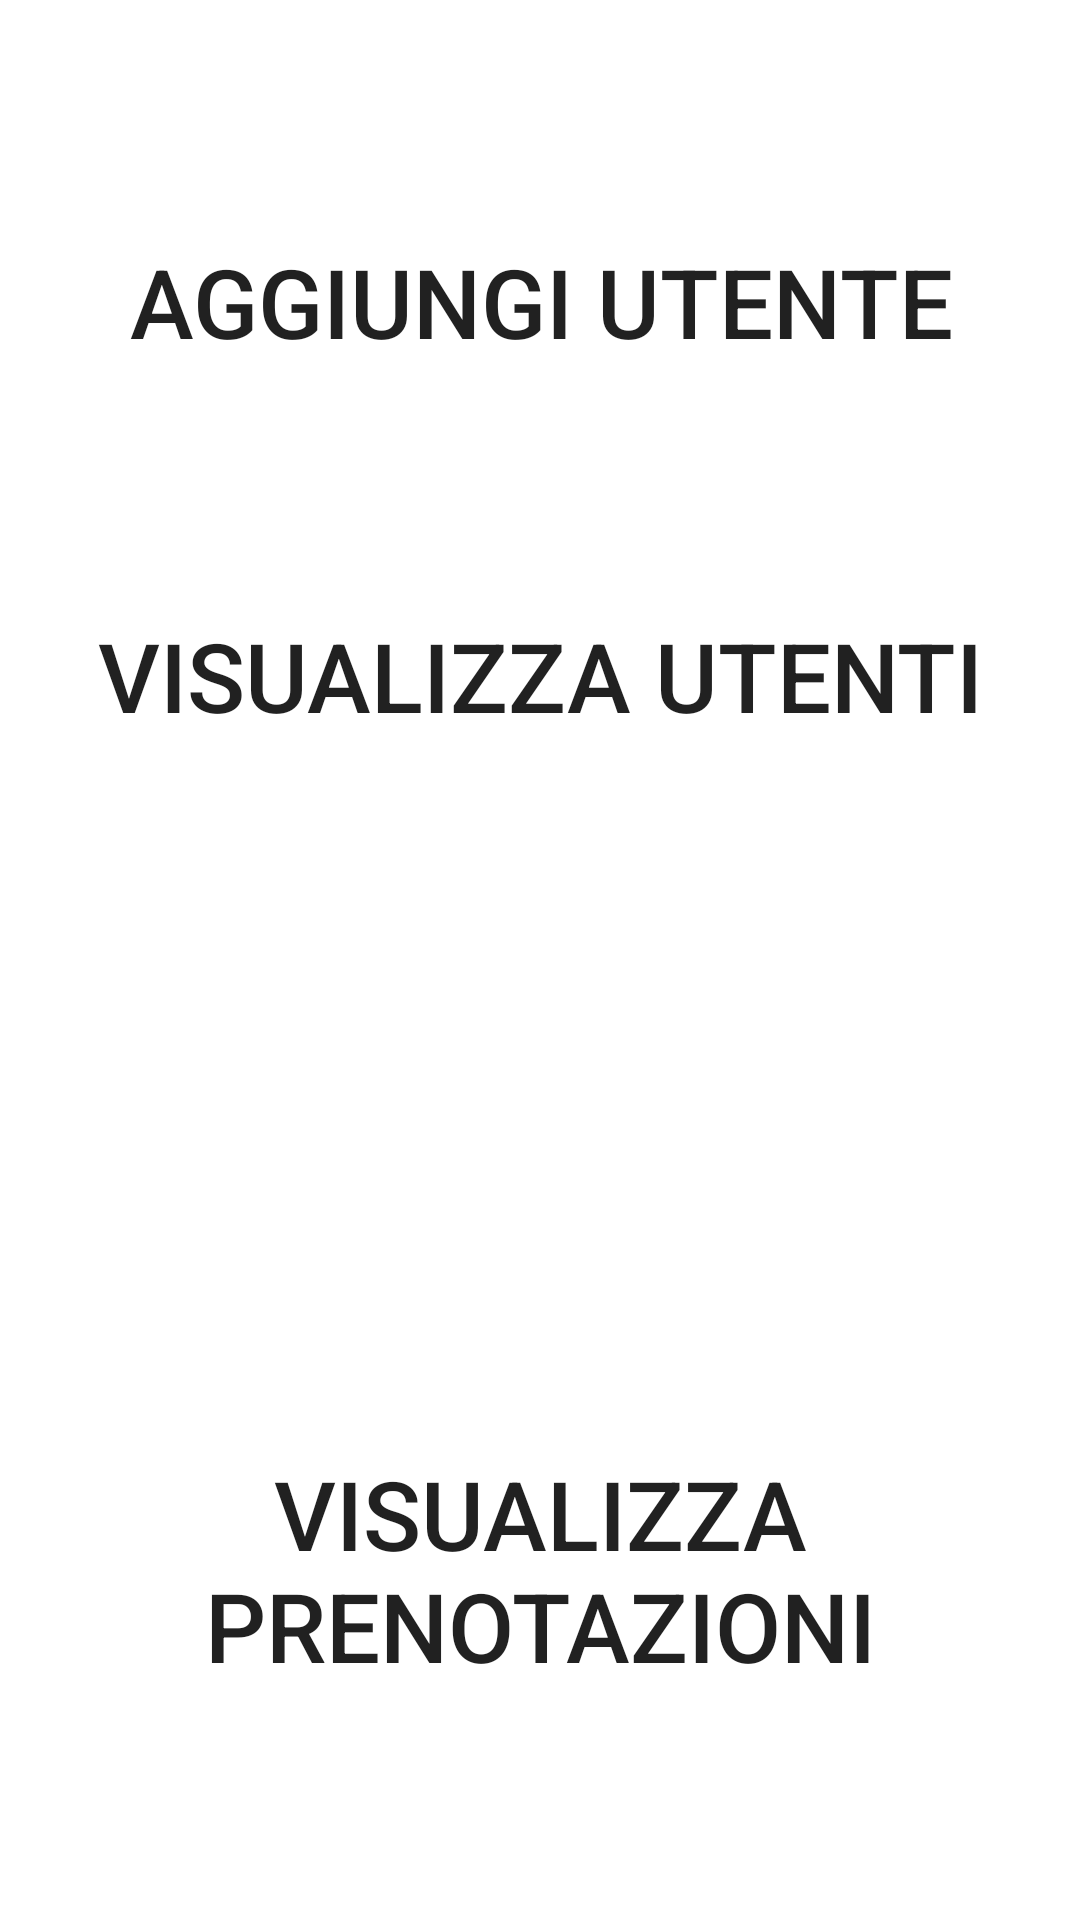

This screen was rendered from an Android layout file. Write that file and the resources it references.
<!-- AndroidManifest.xml: application theme Theme.WellBook_drawer -->
<!-- res/layout/fragment_home.xml -->
<?xml version="1.0" encoding="utf-8"?>
<androidx.constraintlayout.widget.ConstraintLayout xmlns:android="http://schemas.android.com/apk/res/android"
    xmlns:app="http://schemas.android.com/apk/res-auto"
    xmlns:tools="http://schemas.android.com/tools"
    android:layout_width="match_parent"
    android:layout_height="match_parent"
    tools:context=".ui.home.HomeFragment">

    <Button
        android:id="@+id/btnAggiungiUtente"
        android:layout_width="wrap_content"
        android:layout_height="wrap_content"
        android:background="@null"
        android:backgroundTint="#FF6F00"
        android:text="Aggiungi Utente"
        android:textSize="32dp"
        app:layout_constraintBottom_toTopOf="@+id/btnVisualizzaUtenti"
        app:layout_constraintEnd_toEndOf="parent"
        app:layout_constraintHorizontal_bias="0.505"
        app:layout_constraintStart_toStartOf="parent"
        app:layout_constraintTop_toTopOf="parent"
        app:layout_constraintVertical_bias="0.5" />

    <Button
        android:id="@+id/btnAggiungiPrenotazione"
        style="@style/Widget.AppCompat.Button.Colored"
        android:layout_width="wrap_content"
        android:layout_height="wrap_content"
        android:background="@null"
        android:backgroundTint="#0099FF"
        android:text="Aggiungi prenotazione"
        android:textSize="32dp"
        app:layout_constraintBottom_toTopOf="@+id/btnVisualizzaPrenotazioni"
        app:layout_constraintEnd_toEndOf="parent"
        app:layout_constraintHorizontal_bias="0.505"
        app:layout_constraintStart_toStartOf="parent"
        app:layout_constraintTop_toBottomOf="@+id/btnVisualizzaUtenti"
        app:layout_constraintVertical_bias="0.5" />

    <Button
        android:id="@+id/btnVisualizzaPrenotazioni"
        android:layout_width="wrap_content"
        android:layout_height="wrap_content"
        android:background="@null"
        android:backgroundTint="#0099FF"
        android:text="Visualizza prenotazioni"
        android:textSize="32dp"
        app:layout_constraintBottom_toBottomOf="parent"
        app:layout_constraintEnd_toEndOf="parent"
        app:layout_constraintStart_toStartOf="parent"
        app:layout_constraintTop_toBottomOf="@+id/btnAggiungiPrenotazione"
        app:layout_constraintVertical_bias="0.5" />

    <Button
        android:id="@+id/btnVisualizzaUtenti"
        android:layout_width="wrap_content"
        android:layout_height="wrap_content"
        android:background="@null"
        android:backgroundTint="#FF6F00"
        android:text="Visualizza utenti"
        android:textSize="32dp"
        app:layout_constraintBottom_toTopOf="@+id/btnAggiungiPrenotazione"
        app:layout_constraintEnd_toEndOf="parent"
        app:layout_constraintHorizontal_bias="0.498"
        app:layout_constraintStart_toStartOf="parent"
        app:layout_constraintTop_toBottomOf="@+id/btnAggiungiUtente"
        app:layout_constraintVertical_bias="0.5" />
</androidx.constraintlayout.widget.ConstraintLayout>
<!-- resources referenced by this layout -->
<resources>
  <style name="Theme.WellBook_drawer" parent="Theme.MaterialComponents.DayNight.DarkActionBar">
          
          <item name="colorPrimary">@color/purple_500</item>
          <item name="colorPrimaryVariant">@color/purple_700</item>
          <item name="colorOnPrimary">@color/white</item>
          
          <item name="colorSecondary">@color/teal_200</item>
          <item name="colorSecondaryVariant">@color/teal_700</item>
          <item name="colorOnSecondary">@color/black</item>
          
          <item name="android:statusBarColor">?attr/colorPrimaryVariant</item>
          
      </style>
  <!-- not gathered from this repository: default colours our renderer supplied (Android Studio template values) -->
  <color name="purple_500">#FF6200EE</color>
  <color name="purple_700">#FF3700B3</color>
  <color name="teal_200">#FF03DAC5</color>
  <color name="teal_700">#FF018786</color>
  <color name="black">#FF000000</color>
  <color name="white">#FFFFFFFF</color>
</resources>
